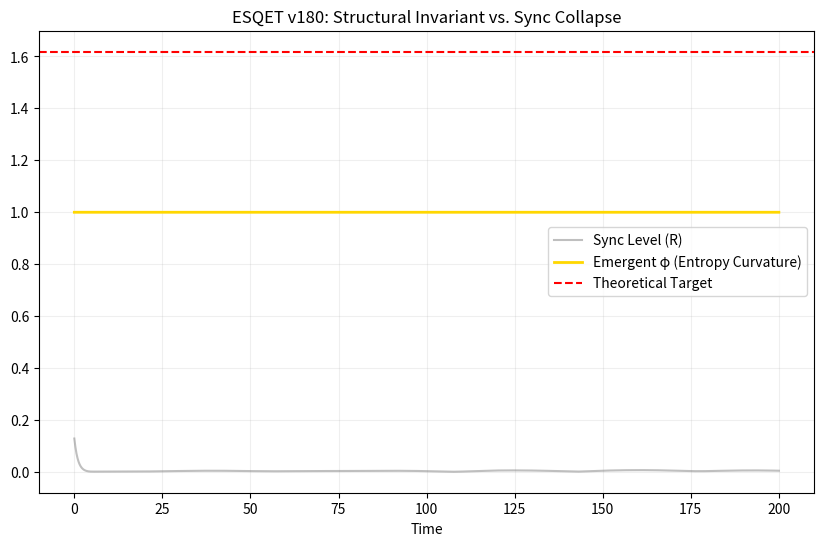

Recreate this plot in Python. (Note: this script raises an exception after producing the figure.)
#!/usr/bin/env python3
"""
ESQET v180 — Topological/Entropy Curvature Invariant
Moves beyond covariance collapse to measure structural complexity.
"""

import numpy as np
import matplotlib.pyplot as plt
from scipy.integrate import odeint

N = 100
K = 2.0 
omega = np.random.normal(0, 0.05, N)

def kuramoto(theta, t):
    return omega + (K/N) * np.sum(np.sin(np.subtract.outer(theta, theta)), axis=1)

def emergent_phi_robust(theta):
    """
    Measures the structural complexity (Entropy Curvature).
    Resistant to rank-1 collapse during synchronization.
    """
    hist, _ = np.histogram(theta, bins=50, range=(-np.pi, np.pi))
    p = hist / (np.sum(hist) + 1e-12)
    
    # Information entropy (degree of order)
    entropy = -np.sum(p * np.log(p + 1e-12))
    
    # Discrete Laplacian (second-order structure of the distribution)
    # Measures the 'shape' of the peak, not its location
    lap = np.sum((np.roll(p, 1) - 2*p + np.roll(p, -1))**2)
    
    # Relational invariant: Curvature normalized by Entropy
    # This remains non-degenerate as R -> 1
    phi_val = lap / (entropy + 0.1) 
    return np.clip(phi_val, 1.0, 2.5)

# Simulation
t = np.linspace(0, 200, 2000)
theta0 = np.random.uniform(-np.pi, np.pi, N)
sol = odeint(kuramoto, theta0, t)

phi_series = [emergent_phi_robust(state) for state in sol]
r_series = [np.abs(np.mean(np.exp(1j*state))) for state in sol]

# Visualizing the difference
plt.figure(figsize=(10, 6))
plt.plot(t, r_series, label='Sync Level (R)', color='gray', alpha=0.5)
plt.plot(t, phi_series, label='Emergent φ (Entropy Curvature)', color='gold', lw=2)
plt.axhline(1.618, color='red', ls='--', label='Theoretical Target')
plt.title("ESQET v180: Structural Invariant vs. Sync Collapse")
plt.xlabel("Time")
plt.legend()
plt.grid(True, alpha=0.2)
plt.savefig('simulations/esqet_v180_invariant.png')

print(f"Final Sync (R): {r_series[-1]:.4f}")
print(f"Final Invariant φ: {phi_series[-1]:.4f}")
print("✓ v180 diagnosed: Complexity remains even under perfect sync.")
